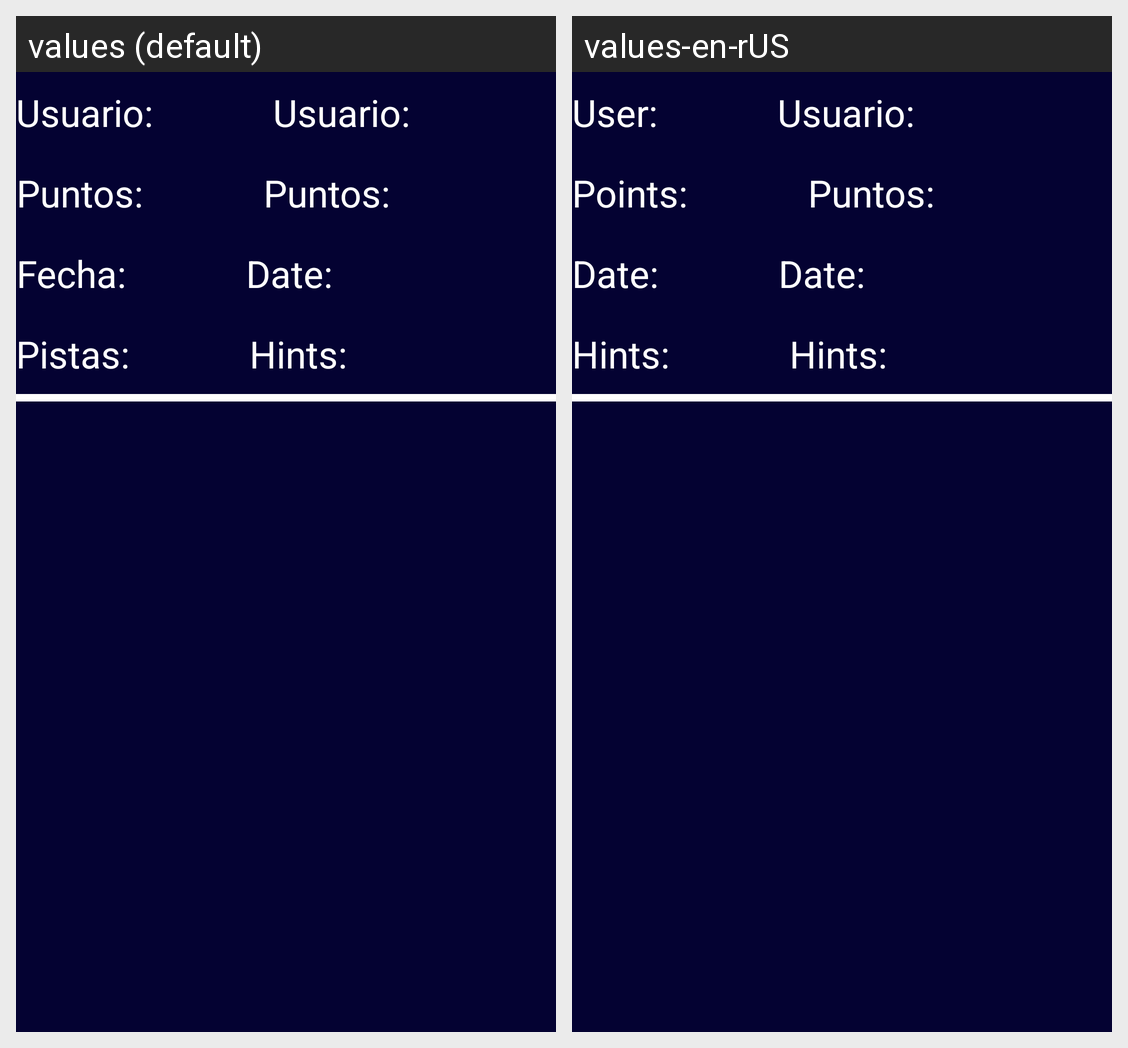

Strings drawn on this Android screen and how each of the app's shown locales translates them:
Android screen res/layout/activity_recyclerview.xml rendered under 2 locales, left to right: values (default), values-en-rUS. Device: Nexus 5 (rendered at 1080×1920; each locale shown at half size, 540×960, under a caption strip naming it); theme Theme.QuizApp_Arttis.
Strings drawn on this screen, with the default value and each locale's value (text and hints the layout hard-codes, and strings that could not be matched under every locale, appear in the picture but are not listed):

usuarioPuntos
  values: Usuario:
  values-en-rUS: User:

puntosPuntos
  values: Puntos:
  values-en-rUS: Points:

fechaPuntos
  values: Fecha:
  values-en-rUS: Date:

hintsPuntos
  values: Pistas:
  values-en-rUS: Hints:
